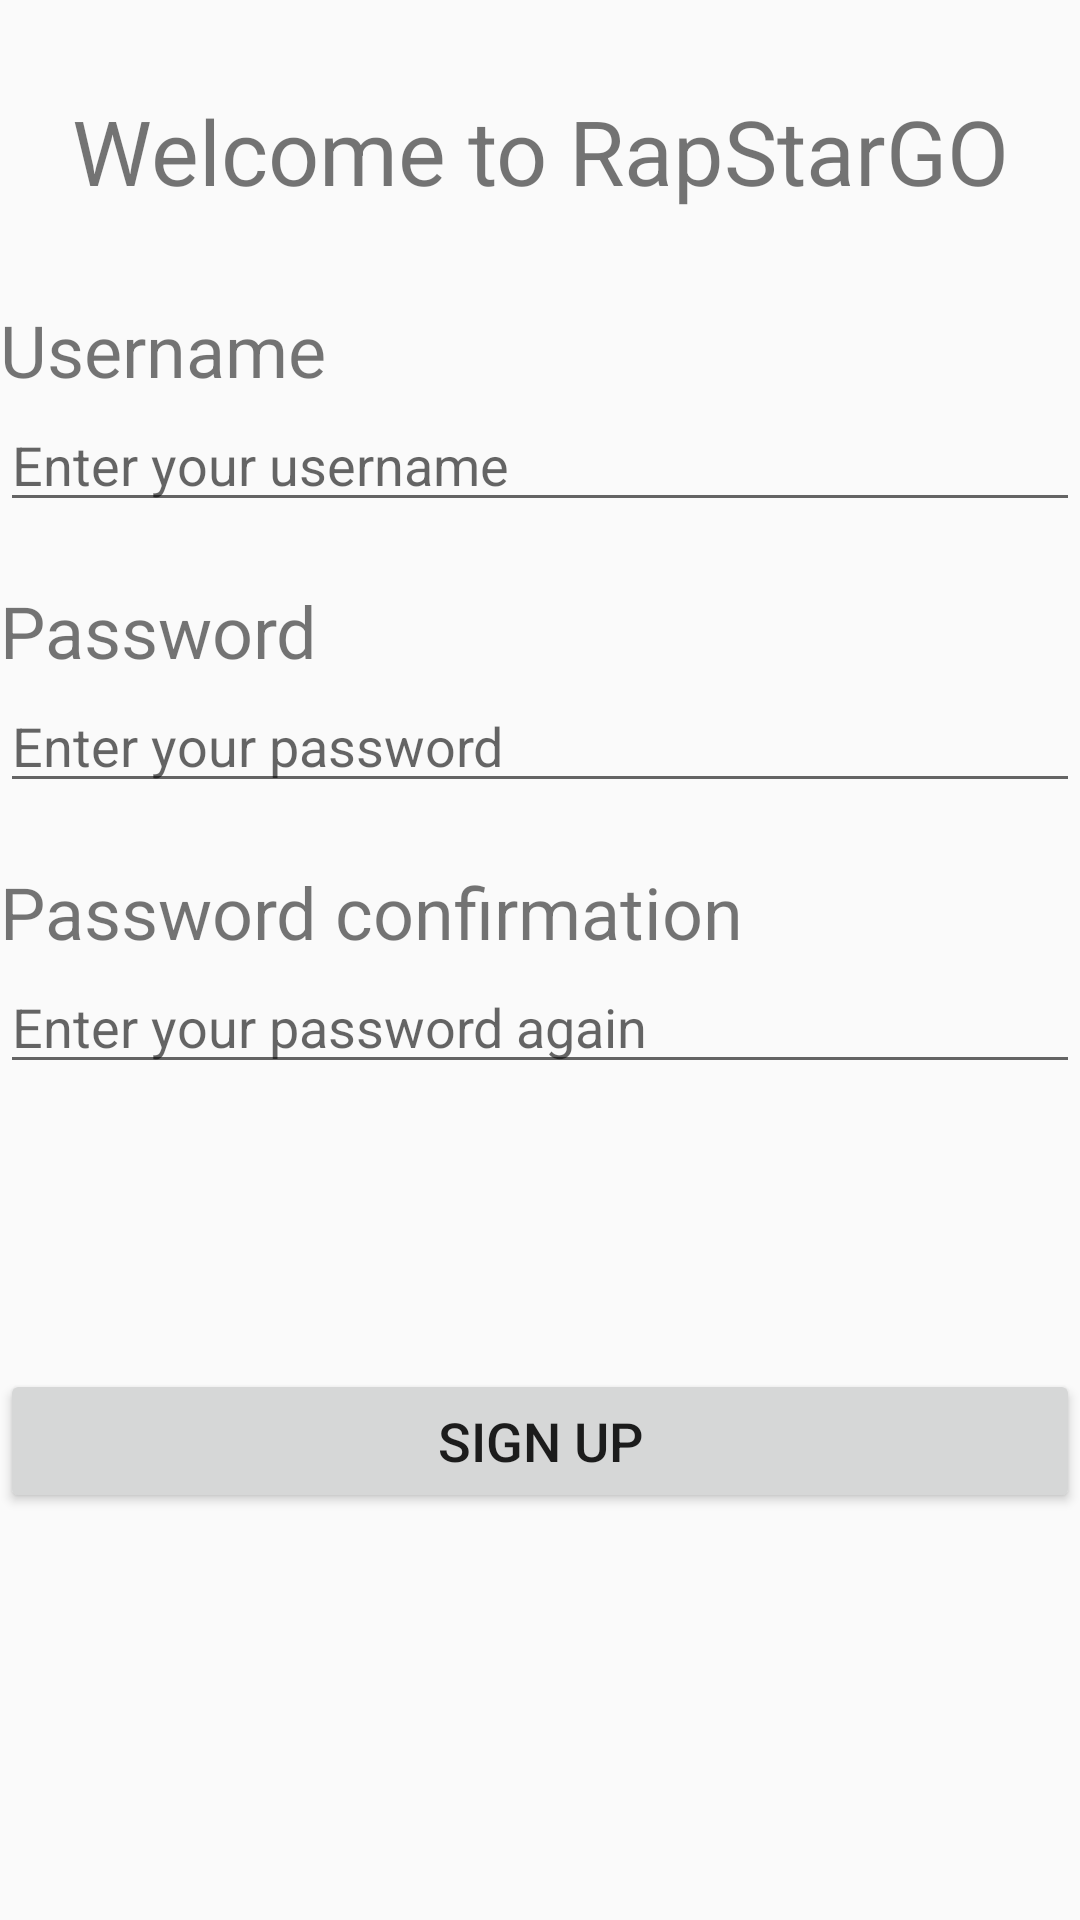

Android layout source for this screen:
<!-- AndroidManifest.xml: application theme AppTheme -->
<!-- res/layout/activity_signup.xml -->
<?xml version="1.0" encoding="utf-8"?>
<LinearLayout xmlns:android="http://schemas.android.com/apk/res/android"
    android:id="@+id/ActivityContainerLayout"
    android:layout_width="match_parent"
    android:layout_height="wrap_content"
    android:layout_alignBottom="@+id/signUpButton"
    android:layout_alignParentTop="true"
    android:layout_marginBottom="-74dp"
    android:orientation="vertical">

    <TextView
        android:id="@+id/WelcomeTextView"
        android:layout_width="match_parent"
        android:layout_height="wrap_content"
        android:layout_marginLeft="0dp"
        android:layout_marginTop="30dp"
        android:layout_marginRight="0dp"
        android:layout_marginBottom="30dp"
        android:layout_weight="0"
        android:gravity="center"
        android:text="Welcome to RapStarGO"
        android:textSize="30sp" />

    <LinearLayout
        android:id="@+id/FieldsContainerVLayout"
        android:layout_width="match_parent"
        android:layout_height="336dp"
        android:layout_alignParentStart="true"
        android:layout_alignParentLeft="true"
        android:layout_alignParentTop="true"
        android:layout_alignParentEnd="true"
        android:layout_alignParentRight="true"
        android:layout_alignParentBottom="true"
        android:layout_margin="0dp"
        android:layout_marginStart="0dp"
        android:layout_marginLeft="0dp"
        android:layout_marginTop="0dp"
        android:layout_marginEnd="0dp"
        android:layout_marginRight="0dp"
        android:orientation="vertical">

        <LinearLayout
            android:id="@+id/UsernameVLayout"
            android:layout_width="match_parent"
            android:layout_height="wrap_content"
            android:layout_marginBottom="20dp"
            android:orientation="vertical">

            <TextView
                android:id="@+id/UsernameLabel"
                android:layout_width="match_parent"
                android:layout_height="wrap_content"
                android:text="Username"
                android:textSize="24sp" />

            <EditText
                android:id="@+id/UsernameFieldSignup"
                android:layout_width="match_parent"
                android:layout_height="wrap_content"
                android:ems="10"
                android:hint="Enter your username"
                android:inputType="textPersonName"
                android:textSize="18sp" />

        </LinearLayout>

        <LinearLayout
            android:id="@+id/PasswordVLayout"
            android:layout_width="match_parent"
            android:layout_height="wrap_content"
            android:layout_marginBottom="20dp"
            android:orientation="vertical">

            <TextView
                android:id="@+id/PasswordLabel"
                android:layout_width="match_parent"
                android:layout_height="wrap_content"
                android:text="Password"
                android:textSize="24sp" />

            <EditText
                android:id="@+id/PasswordFieldSignup"
                android:layout_width="match_parent"
                android:layout_height="wrap_content"
                android:ems="10"
                android:hint="Enter your password"
                android:inputType="textPassword" />

        </LinearLayout>

        <LinearLayout
            android:id="@+id/ConfirmPasswordVLayout"
            android:layout_width="match_parent"
            android:layout_height="wrap_content"
            android:orientation="vertical">

            <TextView
                android:id="@+id/ConfirmPasswordLabel"
                android:layout_width="match_parent"
                android:layout_height="wrap_content"
                android:text="Password confirmation"
                android:textSize="24sp" />

            <EditText
                android:id="@+id/ConfirmPasswordFieldSignup"
                android:layout_width="match_parent"
                android:layout_height="wrap_content"
                android:ems="10"
                android:hint="Enter your password again"
                android:inputType="textPassword" />

        </LinearLayout>

        <TextView
            android:id="@+id/loginErrorTxt2"
            android:layout_width="match_parent"
            android:layout_height="wrap_content"
            android:layout_weight="0"
            android:autoText="false"
            android:text=""
            android:textColor="#F00" />

    </LinearLayout>

    <Button
        android:id="@+id/signUpButton"
        android:layout_width="match_parent"
        android:layout_height="wrap_content"
        android:layout_gravity="center"
        android:layout_marginStart="0dp"
        android:layout_marginLeft="0dp"
        android:layout_marginTop="20dp"
        android:layout_weight="0"
        android:gravity="center"
        android:text="Sign up"
        android:textSize="18sp" />

</LinearLayout>
<!-- resources referenced by this layout -->
<resources>
  <style name="AppTheme" parent="Theme.AppCompat.Light.DarkActionBar">
          
          <item name="colorPrimary">@color/colorPrimary</item>
          <item name="colorPrimaryDark">@color/colorPrimaryDark</item>
          <item name="colorAccent">@color/colorAccent</item>
      </style>
  <!-- not gathered from this repository: default colours our renderer supplied (Android Studio template values) -->
  <color name="colorPrimary">#FF6200EE</color>
  <color name="colorPrimaryDark">#FF3700B3</color>
  <color name="colorAccent">#FF03DAC5</color>
</resources>
